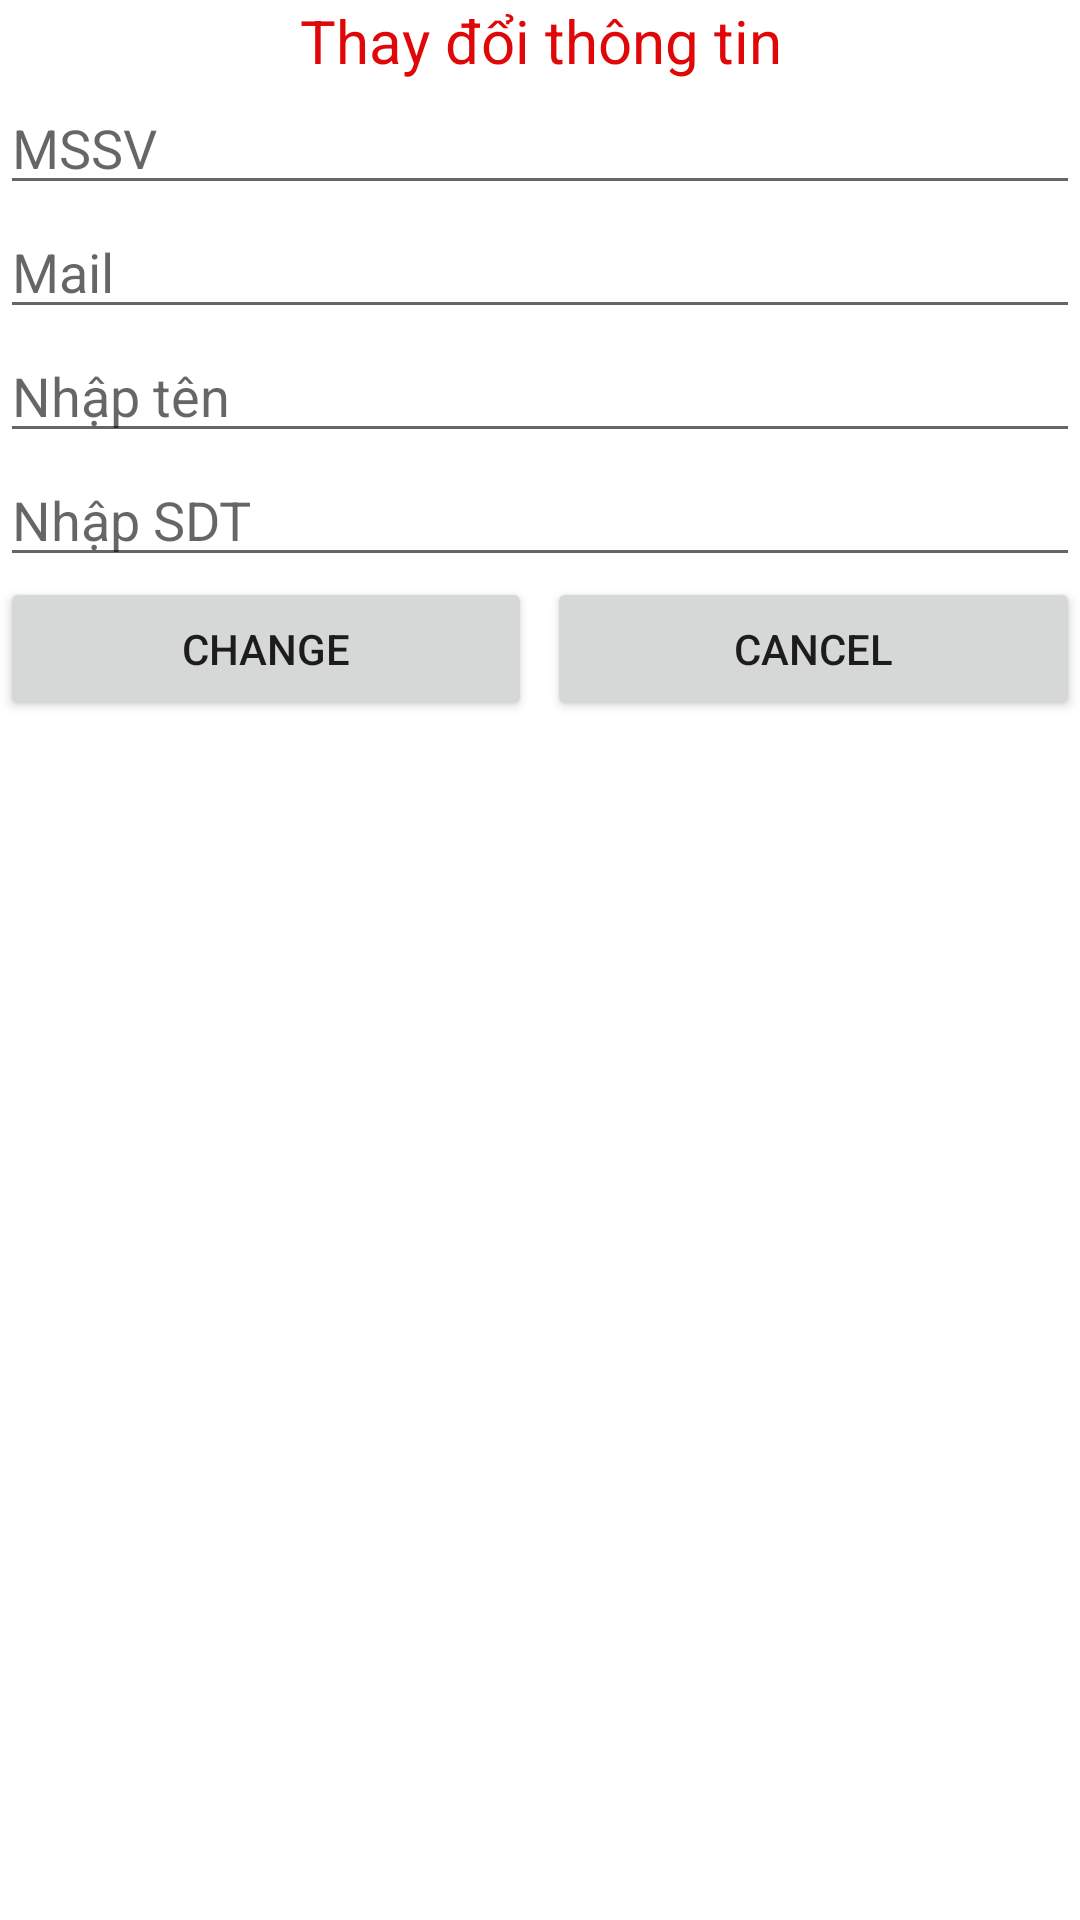

Layout XML and referenced resources for this Android screen:
<!-- AndroidManifest.xml: application theme Theme.AppAPI -->
<!-- res/layout/doithongtin.xml -->
<?xml version="1.0" encoding="utf-8"?>
<LinearLayout xmlns:android="http://schemas.android.com/apk/res/android"
    xmlns:app="http://schemas.android.com/apk/res-auto"
    xmlns:tools="http://schemas.android.com/tools"
    android:layout_width="200dp"
    android:layout_height="250dp"
    android:orientation="vertical">
    <TextView
        android:layout_width="match_parent"
        android:layout_height="wrap_content"
        android:text="Thay đổi thông tin"
        android:gravity="center"
        android:textColor="#DF0707"
        android:textSize="20sp"
        />
    <EditText
        android:id="@+id/edtMs"
        android:layout_width="match_parent"
        android:layout_height="wrap_content"
        android:hint="MSSV"
        android:editable="false"
        />


    <EditText
        android:id="@+id/edtMail"
        android:layout_width="match_parent"
        android:layout_height="wrap_content"
        android:hint="Mail"
        android:editable="false"
        />
    <EditText
        android:id="@+id/edtName"
        android:layout_width="match_parent"
        android:layout_height="wrap_content"
        android:hint="Nhập tên"
        />

    <EditText
        android:id="@+id/edtSdt"
        android:layout_width="match_parent"
        android:layout_height="wrap_content"
        android:hint="Nhập SDT"/>

    <LinearLayout
        android:layout_width="match_parent"
        android:layout_height="wrap_content"
        android:orientation="horizontal"
        android:weightSum="2">
        <Button
            android:id="@+id/btnSave"
            android:layout_weight="1"
            android:layout_width="0dp"
            android:layout_height="wrap_content"
            android:text="Change"
            android:layout_marginEnd="5dp"/>
        <Button
            android:id="@+id/btnCancel"
            android:layout_weight="1"
            android:layout_width="0dp"
            android:layout_height="wrap_content"
            android:text="Cancel"/>

    </LinearLayout>

</LinearLayout>
<!-- resources referenced by this layout -->
<resources>
  <style name="Theme.AppAPI" parent="Theme.MaterialComponents.DayNight.DarkActionBar">
          
          <item name="colorPrimary">@color/purple_500</item>
          <item name="colorPrimaryVariant">@color/purple_700</item>
          <item name="colorOnPrimary">@color/white</item>
          
          <item name="colorSecondary">@color/teal_200</item>
          <item name="colorSecondaryVariant">@color/teal_700</item>
          <item name="colorOnSecondary">@color/black</item>
          
          <item name="android:statusBarColor" tools:targetApi="l">?attr/colorPrimaryVariant</item>
          
      </style>
  <!-- not gathered from this repository: default colours our renderer supplied (Android Studio template values) -->
  <color name="purple_500">#FF6200EE</color>
  <color name="purple_700">#FF3700B3</color>
  <color name="teal_200">#FF03DAC5</color>
  <color name="teal_700">#FF018786</color>
  <color name="black">#FF000000</color>
  <color name="white">#FFFFFFFF</color>
</resources>
